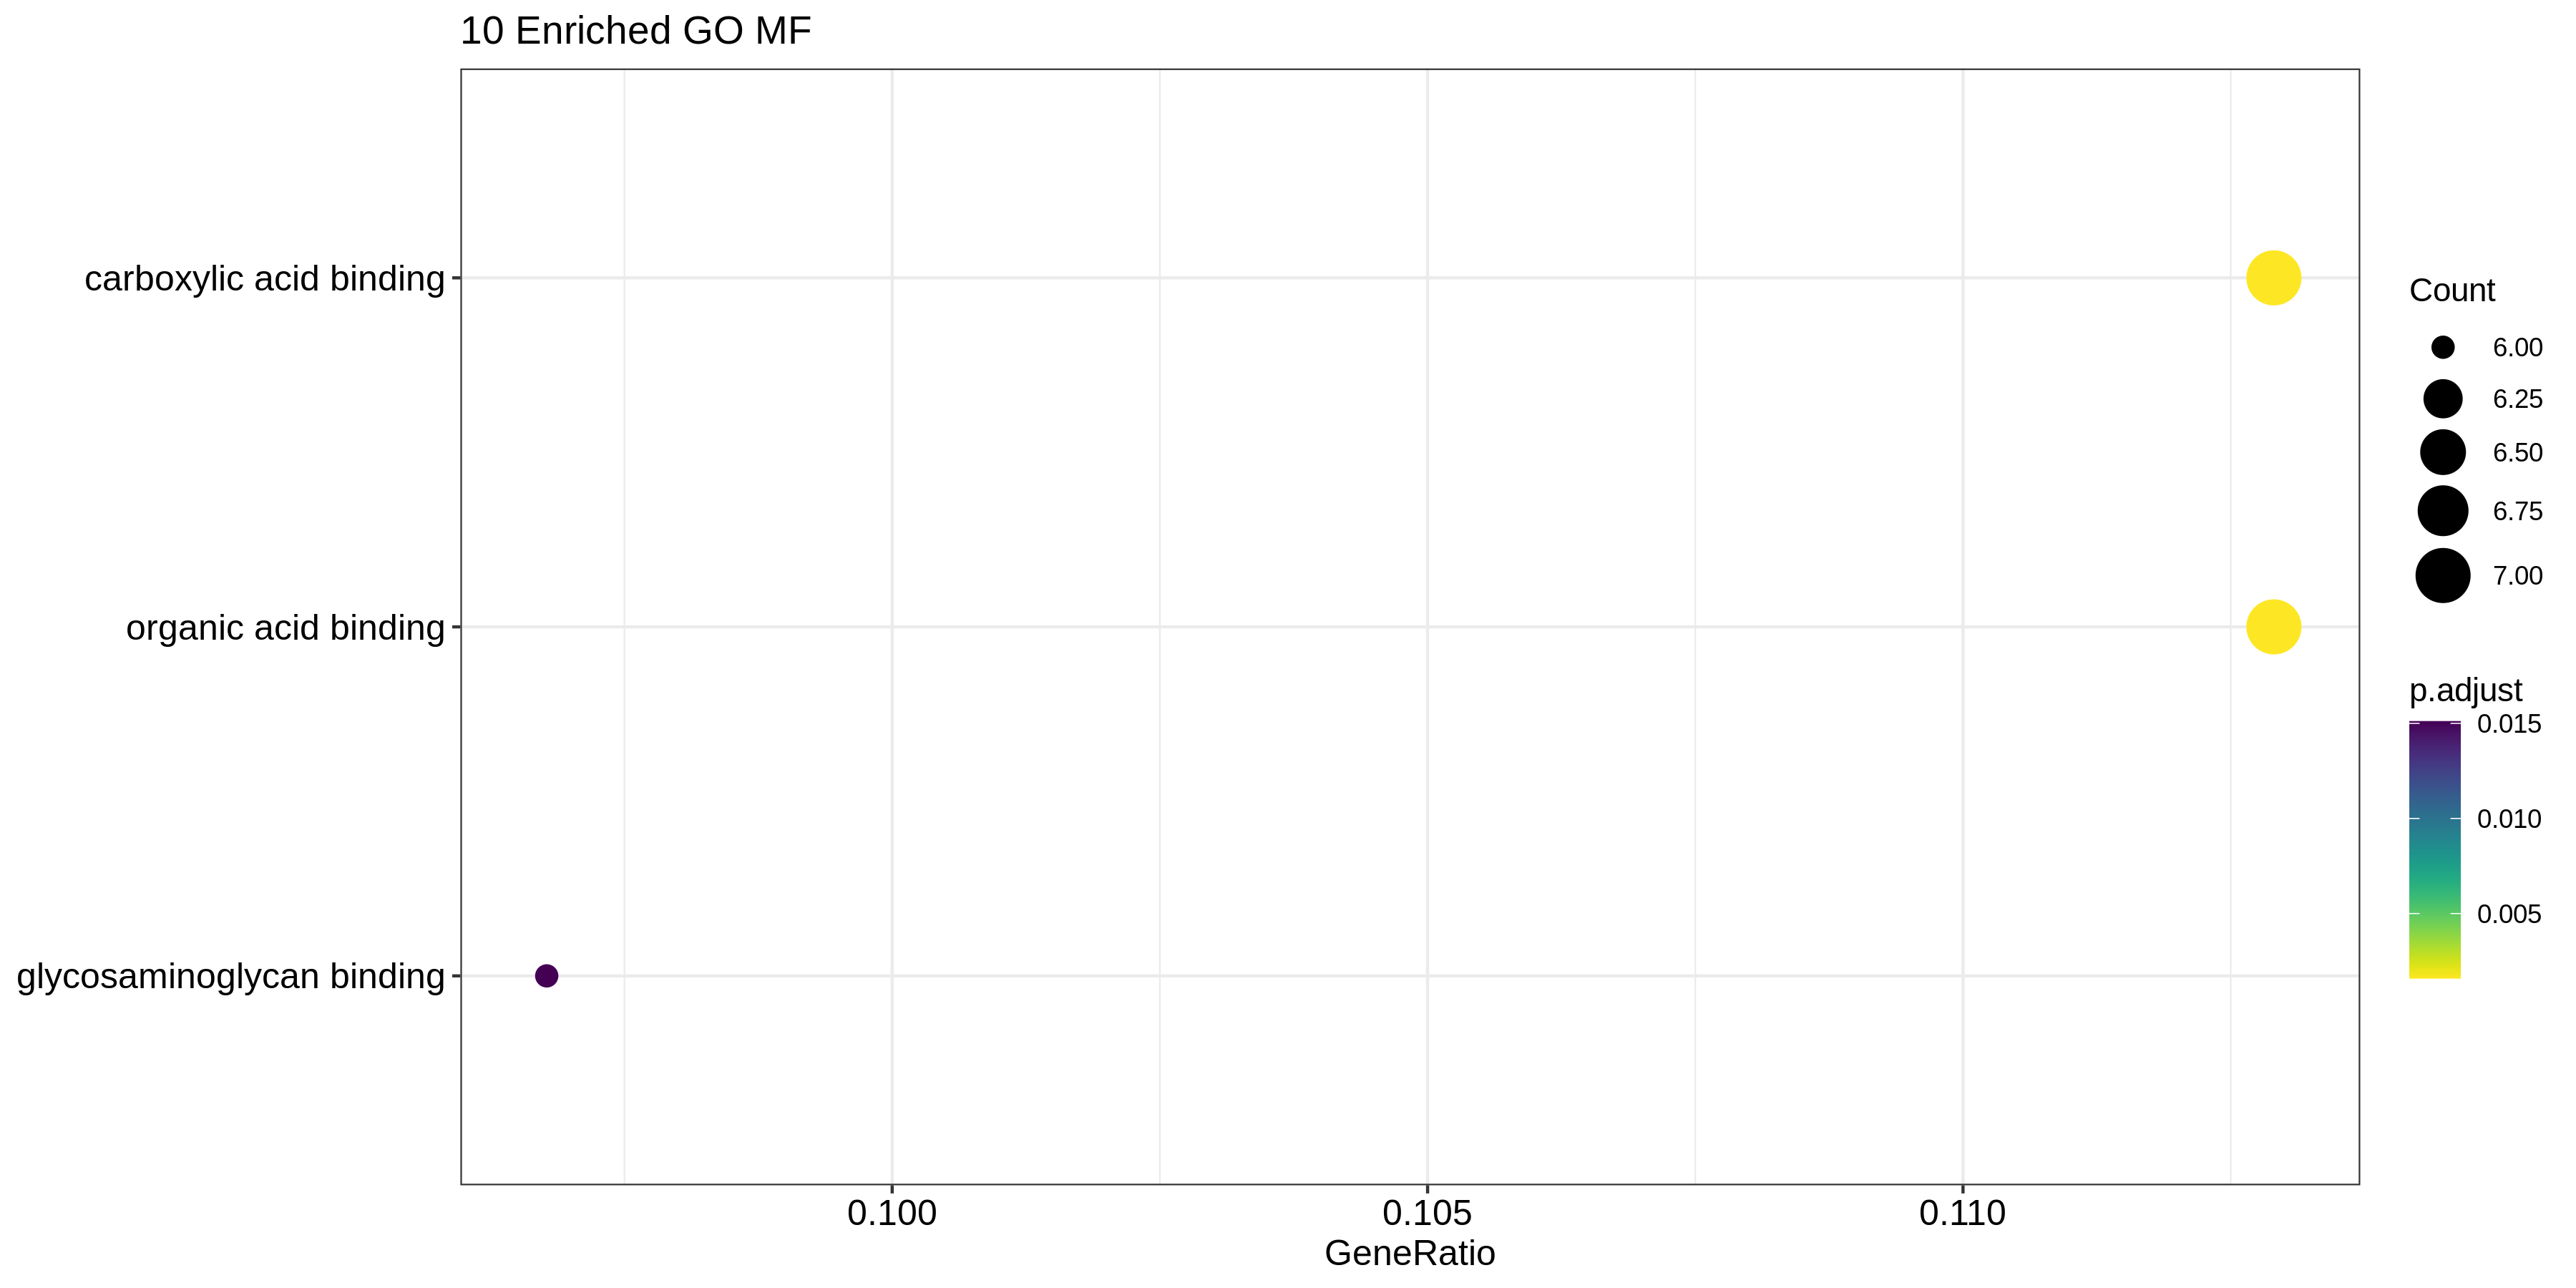

The table this chart was drawn from, first rows:
, ID, Description, GeneRatio, BgRatio, pvalue, p.adjust, qvalue, geneID, Count
GO:0031406, GO:0031406, carboxylic acid binding, 7/62, 148/11539, 1.35042503087412e-05, 0.001601, 0.00151, CRABP1/GLRA1/ACAN/RTN4R/HAPLN2/ST8SIA3/P…, 7
GO:0043177, GO:0043177, organic acid binding, 7/62, 154/11539, 1.7492408410824e-05, 0.001601, 0.00151, CRABP1/GLRA1/ACAN/RTN4R/HAPLN2/ST8SIA3/P…, 7
GO:0005539, GO:0005539, glycosaminoglycan binding, 6/62, 165/11539, 0.0002475, 0.0151, 0.01424, ACAN/RTN4R/HAPLN2/ANOS1/ADAMTS1/AZU1, 6
